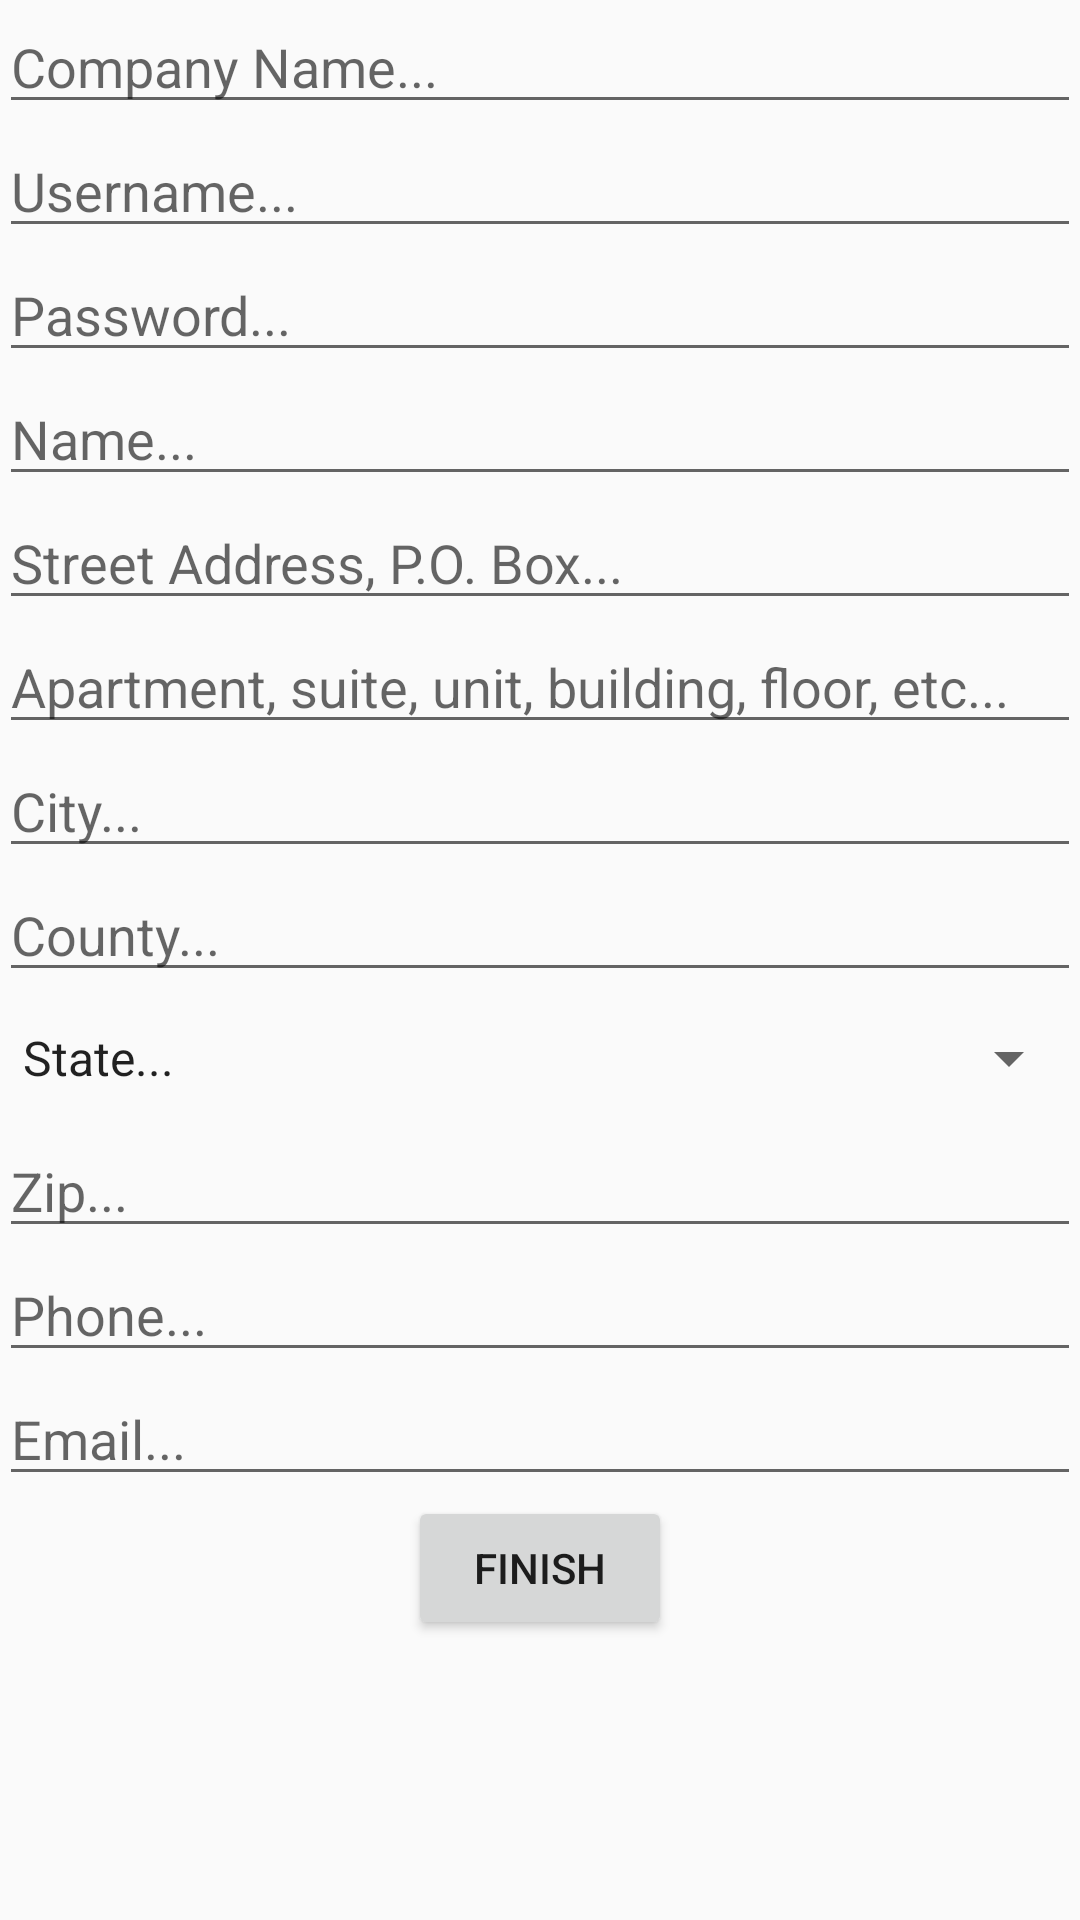

Write the Android layout XML for this screen, with the resource values it uses.
<!-- AndroidManifest.xml: application theme AppTheme2 -->
<!-- res/layout/sign_up.xml -->
<?xml version="1.0" encoding="utf-8"?>

<ScrollView xmlns:android="http://schemas.android.com/apk/res/android"
    android:id="@+id/ScrollView01"
    android:layout_width="fill_parent"
    android:layout_height="fill_parent" >

    <RelativeLayout xmlns:android="http://schemas.android.com/apk/res/android"
        xmlns:tools="http://schemas.android.com/tools"
        android:id="@+id/activity_main"
        android:layout_width="match_parent"
        android:layout_height="match_parent"
        android:paddingBottom="@dimen/activity_vertical_margin"
        android:paddingLeft="@dimen/activity_horizontal_margin"
        android:paddingRight="@dimen/activity_horizontal_margin"
        android:paddingTop="@dimen/activity_vertical_margin"
        tools:context="com.example.yepej.produdeapp.MainActivity">

        <LinearLayout
            android:layout_width="match_parent"
            android:layout_height="match_parent"
            android:orientation="vertical"
            android:layout_alignParentTop="true"
            android:layout_alignParentLeft="true"
            android:layout_alignParentStart="true">



            <EditText
                android:id="@+id/compName"
                android:layout_width="match_parent"
                android:layout_height="wrap_content"
                android:hint="Company Name..."
                android:inputType="textPersonName" />

            <EditText
                android:id="@+id/uid"
                android:layout_width="match_parent"
                android:layout_height="wrap_content"
                android:hint="Username..."
                android:inputType="textPersonName" />

            <EditText
                android:id="@+id/pw"
                android:layout_width="match_parent"
                android:layout_height="wrap_content"
                android:hint="Password..."
                android:inputType="textPassword" />

            <EditText
                android:id="@+id/name"
                android:layout_width="match_parent"
                android:layout_height="wrap_content"
                android:hint="Name..."
                android:inputType="textPersonName" />

            <EditText
                android:id="@+id/address1"
                android:layout_width="match_parent"
                android:layout_height="wrap_content"
                android:hint="Street Address, P.O. Box..."
                android:inputType="textPersonName" />

            <EditText
                android:id="@+id/address2"
                android:layout_width="match_parent"
                android:layout_height="wrap_content"
                android:hint="Apartment, suite, unit, building, floor, etc..."
                android:inputType="textPersonName" />

            <EditText
                android:id="@+id/city"
                android:layout_width="match_parent"
                android:layout_height="wrap_content"
                android:hint="City..."
                android:inputType="textPersonName" />

            <EditText
                android:id="@+id/county"
                android:layout_width="match_parent"
                android:layout_height="wrap_content"
                android:hint="County..."
                android:inputType="textPersonName" />

            <Spinner android:id="@+id/state"
                android:layout_width="fill_parent"
                android:layout_height="44dp"
                android:drawSelectorOnTop="true"
                android:entries="@array/spinnerItems"
                />

            <EditText
                android:id="@+id/zip"
                android:layout_width="match_parent"
                android:layout_height="wrap_content"
                android:hint="Zip..."
                android:inputType="textPersonName" />

            <EditText
                android:id="@+id/phone"
                android:layout_width="match_parent"
                android:layout_height="wrap_content"
                android:ems="10"
                android:hint="Phone..."
                android:inputType="phone" />

            <EditText
                android:id="@+id/email"
                android:layout_width="match_parent"
                android:layout_height="wrap_content"
                android:ems="10"
                android:hint="Email..."
                android:inputType="textEmailAddress" />

            <Button
                android:layout_width="wrap_content"
                android:layout_height="wrap_content"
                android:text="Finish"
                android:id="@+id/finishButton"
                android:onClick="finishClicked"
                android:layout_gravity="center_horizontal"
                />

        </LinearLayout>

    </RelativeLayout>

</ScrollView>
<!-- resources referenced by this layout -->
<resources>
  <string-array name="spinnerItems">
          <item>State...</item>
          <item>AK</item>
          <item>AL</item>
          <item>AR</item>
          <item>AZ</item>
          <item>CA</item>
          <item>CO</item>
          <item>CT</item>
          <item>DC</item>
          <item>DE</item>
          <item>FL</item>
          <item>GA</item>
          <item>HI</item>
          <item>IA</item>
          <item>ID</item>
          <item>IL</item>
          <item>IN</item>
          <item>KS</item>
          <item>KY</item>
          <item>LA</item>
          <item>MA</item>
          <item>MD</item>
          <item>ME</item>
          <item>MI</item>
          <item>MN</item>
          <item>MO</item>
          <item>MS</item>
          <item>MT</item>
          <item>NC</item>
          <item>ND</item>
          <item>NE</item>
          <item>NH</item>
          <item>NJ</item>
          <item>NM</item>
          <item>NV</item>
          <item>NY</item>
          <item>OH</item>
          <item>OK</item>
          <item>OR</item>
          <item>PA</item>
          <item>RI</item>
          <item>SC</item>
          <item>SD</item>
          <item>TN</item>
          <item>TX</item>
          <item>UT</item>
          <item>VA</item>
          <item>VT</item>
          <item>WA</item>
          <item>WI</item>
          <item>WV</item>
          <item>WY</item>
      </string-array>
  <style name="AppTheme2" parent="Theme.AppCompat.Light.NoActionBar">
          
          <item name="colorPrimary">@android:color/holo_green_dark</item>
          <item name="colorPrimaryDark">@color/colorPrimaryDark</item>
          <item name="colorAccent">@android:color/holo_green_dark</item>
          <item name="android:statusBarColor">@color/low_opacity_holo_green</item>
      </style>
  <color name="colorPrimaryDark">#303F9F</color>
  <color name="low_opacity_holo_green">#c9669900</color>
</resources>
